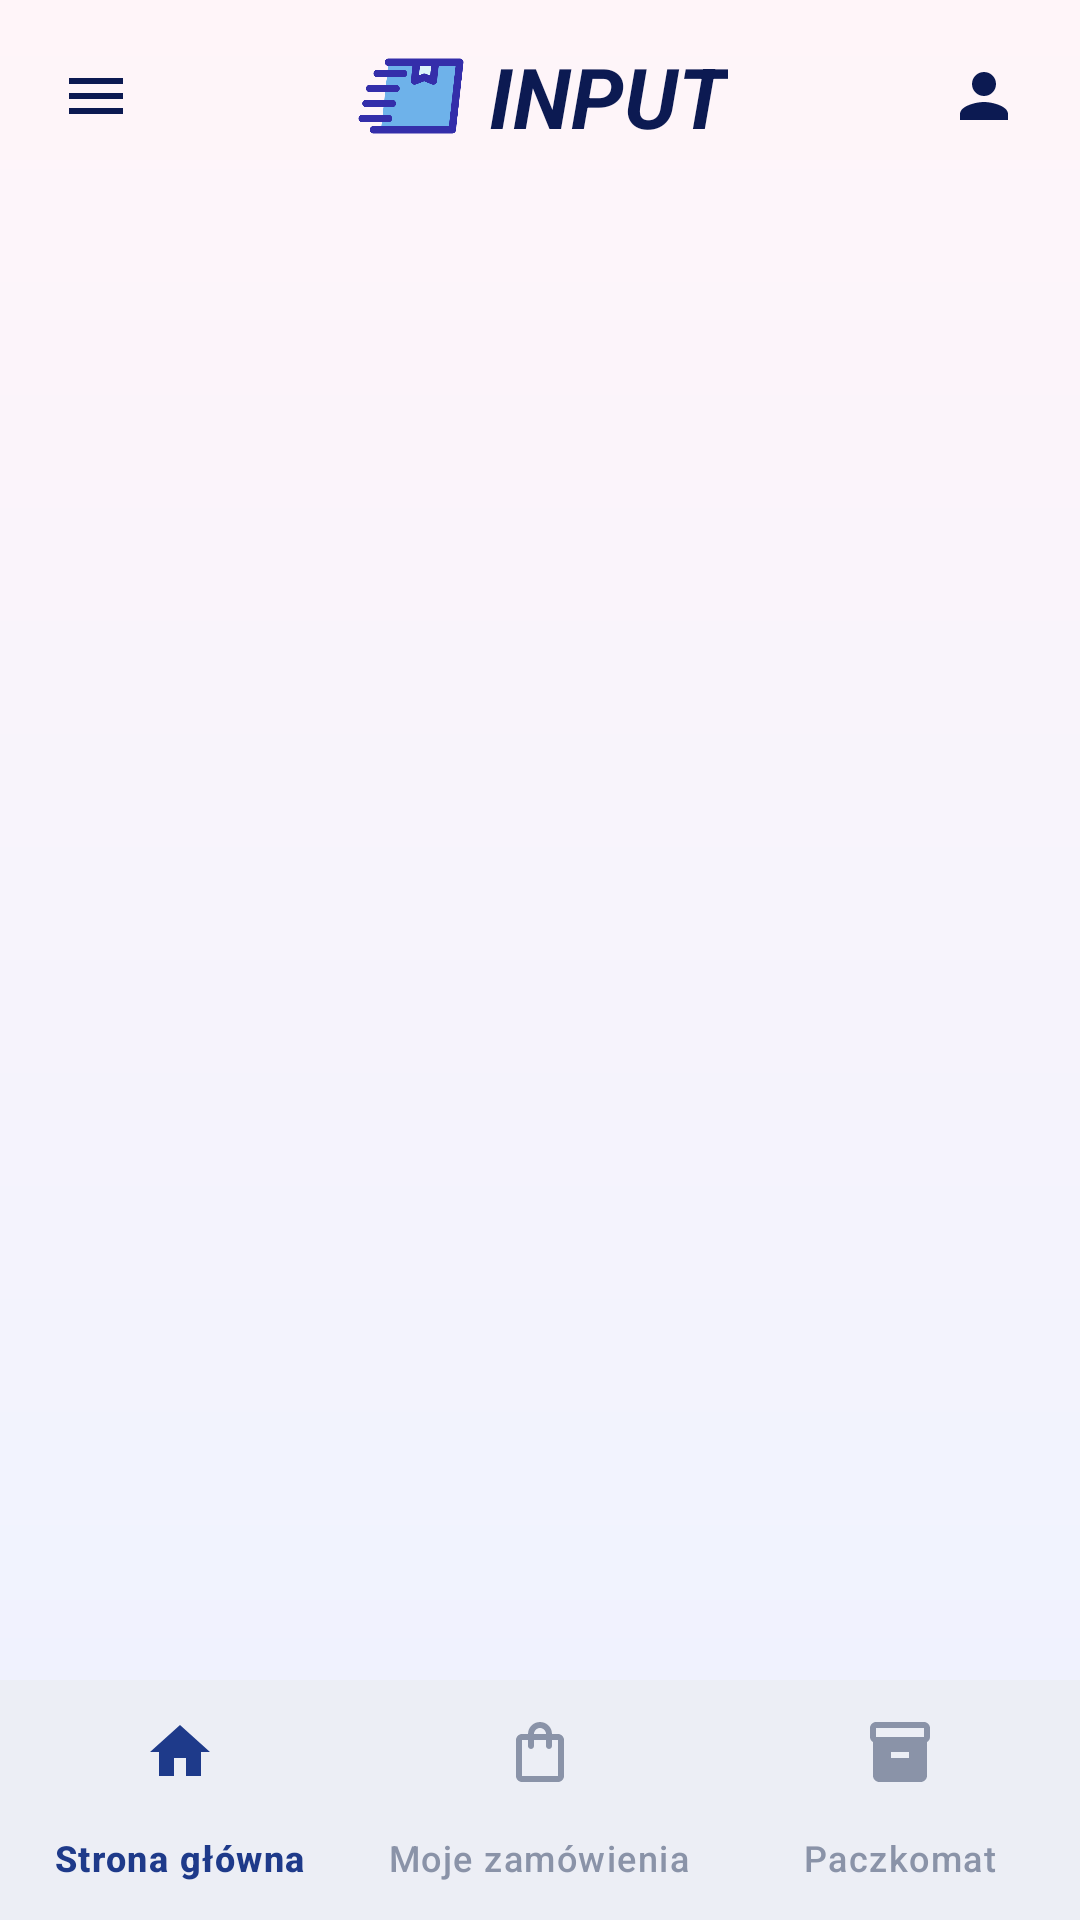

Produce the Android XML layout that renders to this screen, including the resource entries it uses.
<!-- AndroidManifest.xml: application theme Theme.DemoEmptyActivity -->
<!-- res/layout/activity_client.xml -->
<?xml version="1.0" encoding="utf-8"?>
<LinearLayout xmlns:android="http://schemas.android.com/apk/res/android"
    xmlns:app="http://schemas.android.com/apk/res-auto"
    xmlns:tools="http://schemas.android.com/tools"
    android:id="@+id/main"
    android:layout_width="match_parent"
    android:layout_height="match_parent"
    android:orientation="vertical"
    tools:context=".client.ClientActivity">

    <include layout="@layout/view_top_bar" />

    
    <FrameLayout
        android:id="@+id/fragment_container"
        android:layout_width="match_parent"
        android:layout_height="0dp"
        android:layout_weight="1" />

    
    <com.google.android.material.card.MaterialCardView
        android:id="@+id/cart_bar"
        android:layout_width="match_parent"
        android:layout_height="56dp"
        android:layout_marginHorizontal="16dp"
        android:layout_marginBottom="8dp"
        android:clickable="true"
        android:focusable="true"
        android:visibility="gone"
        app:cardBackgroundColor="@color/navy"
        app:cardCornerRadius="28dp"
        app:cardElevation="4dp"
        app:strokeWidth="0dp"
        tools:visibility="visible">

        <LinearLayout
            android:layout_width="match_parent"
            android:layout_height="match_parent"
            android:gravity="center_vertical"
            android:orientation="horizontal"
            android:paddingHorizontal="20dp">

            <TextView
                android:id="@+id/tv_cart"
                android:layout_width="0dp"
                android:layout_height="wrap_content"
                android:layout_weight="1"
                android:textColor="@color/white"
                android:textSize="16sp"
                android:textStyle="bold"
                tools:text="🛒  3 szt. • 65,97 zł" />

            <TextView
                android:layout_width="wrap_content"
                android:layout_height="wrap_content"
                android:drawableEnd="@drawable/ic_arrow_forward"
                android:drawablePadding="6dp"
                android:drawableTint="@color/white"
                android:gravity="center_vertical"
                android:text="Koszyk"
                android:textColor="@color/white"
                android:textSize="16sp" />
        </LinearLayout>
    </com.google.android.material.card.MaterialCardView>

    <com.google.android.material.bottomnavigation.BottomNavigationView
        android:id="@+id/bottom_nav"
        android:layout_width="match_parent"
        android:layout_height="wrap_content"
        android:background="@color/white"
        app:itemIconTint="@color/nav_item_color"
        app:itemTextColor="@color/nav_item_color"
        app:labelVisibilityMode="labeled"
        app:menu="@menu/menu_client_nav" />
</LinearLayout>
<!-- res/layout/view_top_bar.xml (included above) -->
<?xml version="1.0" encoding="utf-8"?>
<FrameLayout xmlns:android="http://schemas.android.com/apk/res/android"
    android:layout_width="match_parent"
    android:layout_height="64dp"
    android:paddingHorizontal="8dp">

    <ImageButton
        android:id="@+id/btn_menu"
        android:layout_width="48dp"
        android:layout_height="48dp"
        android:layout_gravity="start|center_vertical"
        android:background="?attr/selectableItemBackgroundBorderless"
        android:contentDescription="Menu"
        android:src="@drawable/ic_menu" />

    <LinearLayout
        android:layout_width="wrap_content"
        android:layout_height="wrap_content"
        android:layout_gravity="center"
        android:gravity="center_vertical"
        android:orientation="horizontal">

        <ImageView
            android:layout_width="40dp"
            android:layout_height="40dp"
            android:layout_marginEnd="6dp"
            android:contentDescription="Logo INPUT"
            android:src="@drawable/fav2" />

        <TextView
            android:layout_width="wrap_content"
            android:layout_height="wrap_content"
            android:text="INPUT"
            android:textColor="@color/navy_dark"
            android:textSize="28sp"
            android:textStyle="bold|italic" />
    </LinearLayout>

    <FrameLayout
        android:layout_width="48dp"
        android:layout_height="48dp"
        android:layout_gravity="end|center_vertical">

        <ImageButton
            android:id="@+id/btn_top_right"
            android:layout_width="match_parent"
            android:layout_height="match_parent"
            android:background="?attr/selectableItemBackgroundBorderless"
            android:contentDescription="Profil"
            android:src="@drawable/ic_person" />

        
        <View
            android:id="@+id/top_dot"
            android:layout_width="10dp"
            android:layout_height="10dp"
            android:layout_gravity="top|end"
            android:layout_marginTop="10dp"
            android:layout_marginEnd="11dp"
            android:background="@drawable/bg_dot"
            android:visibility="gone" />
    </FrameLayout>
</FrameLayout>
<!-- resources referenced by this layout -->
<resources>
  <color name="navy">#1E3A8A</color>
  <color name="navy_dark">#0C1A52</color>
  <color name="white">#FFFFFFFF</color>
  <!-- drawable bg_dot (drawable) -->
  <?xml version="1.0" encoding="utf-8"?>
  <shape xmlns:android="http://schemas.android.com/apk/res/android" android:shape="oval">
      <solid android:color="@color/pink" />
  </shape>
  <!-- drawable fav2: png bitmap (drawable, 11106 bytes) -->
  <!-- drawable ic_arrow_forward (drawable) -->
  <?xml version="1.0" encoding="utf-8"?>
  <vector xmlns:android="http://schemas.android.com/apk/res/android"
      android:width="24dp"
      android:height="24dp"
      android:viewportWidth="24"
      android:viewportHeight="24">
      <path
          android:fillColor="#0C1A52"
          android:pathData="M12,4l-1.41,1.41L16.17,11H4v2h12.17l-5.58,5.59L12,20l8,-8z" />
  </vector>
  <!-- drawable ic_menu (drawable) -->
  <?xml version="1.0" encoding="utf-8"?>
  <vector xmlns:android="http://schemas.android.com/apk/res/android"
      android:width="24dp"
      android:height="24dp"
      android:viewportWidth="24"
      android:viewportHeight="24">
      <path
          android:fillColor="#0C1A52"
          android:pathData="M3,18h18v-2H3v2zM3,13h18v-2H3v2zM3,6v2h18V6H3z" />
  </vector>
  <!-- drawable ic_person (drawable) -->
  <?xml version="1.0" encoding="utf-8"?>
  <vector xmlns:android="http://schemas.android.com/apk/res/android"
      android:width="24dp"
      android:height="24dp"
      android:viewportWidth="24"
      android:viewportHeight="24">
      <path
          android:fillColor="#0C1A52"
          android:pathData="M12,12c2.21,0 4,-1.79 4,-4s-1.79,-4 -4,-4 -4,1.79 -4,4 1.79,4 4,4zM12,14c-2.67,0 -8,1.34 -8,4v2h16v-2c0,-2.66 -5.33,-4 -8,-4z" />
  </vector>
  <style name="Theme.DemoEmptyActivity" parent="Base.Theme.DemoEmptyActivity" />
  <color name="pink">#DB2777</color>
  <style name="Base.Theme.DemoEmptyActivity" parent="Theme.Material3.Light.NoActionBar">
          <item name="colorPrimary">@color/navy</item>
          <item name="colorOnPrimary">@color/white</item>
          <item name="colorPrimaryContainer">@color/blue_light</item>
          <item name="colorOnPrimaryContainer">@color/navy_dark</item>
          <item name="colorSecondaryContainer">@color/blue_light</item>
          <item name="colorOnSecondaryContainer">@color/navy_dark</item>
          <item name="colorSurface">@color/white</item>
          <item name="android:colorBackground">@color/background</item>
          <item name="android:windowBackground">@drawable/bg_screen</item>
          <item name="android:statusBarColor">@color/status_bar</item>
          <item name="android:windowLightStatusBar">true</item>
      </style>
  <color name="blue_light">#E8EEFB</color>
  <color name="background">#FFF8FB</color>
  <!-- drawable bg_screen (drawable) -->
  <?xml version="1.0" encoding="utf-8"?>
  <shape xmlns:android="http://schemas.android.com/apk/res/android">
      <gradient
          android:angle="270"
          android:endColor="#EEF2FF"
          android:startColor="#FFF5F9" />
  </shape>
  <color name="status_bar">#FFF5F9</color>
</resources>
